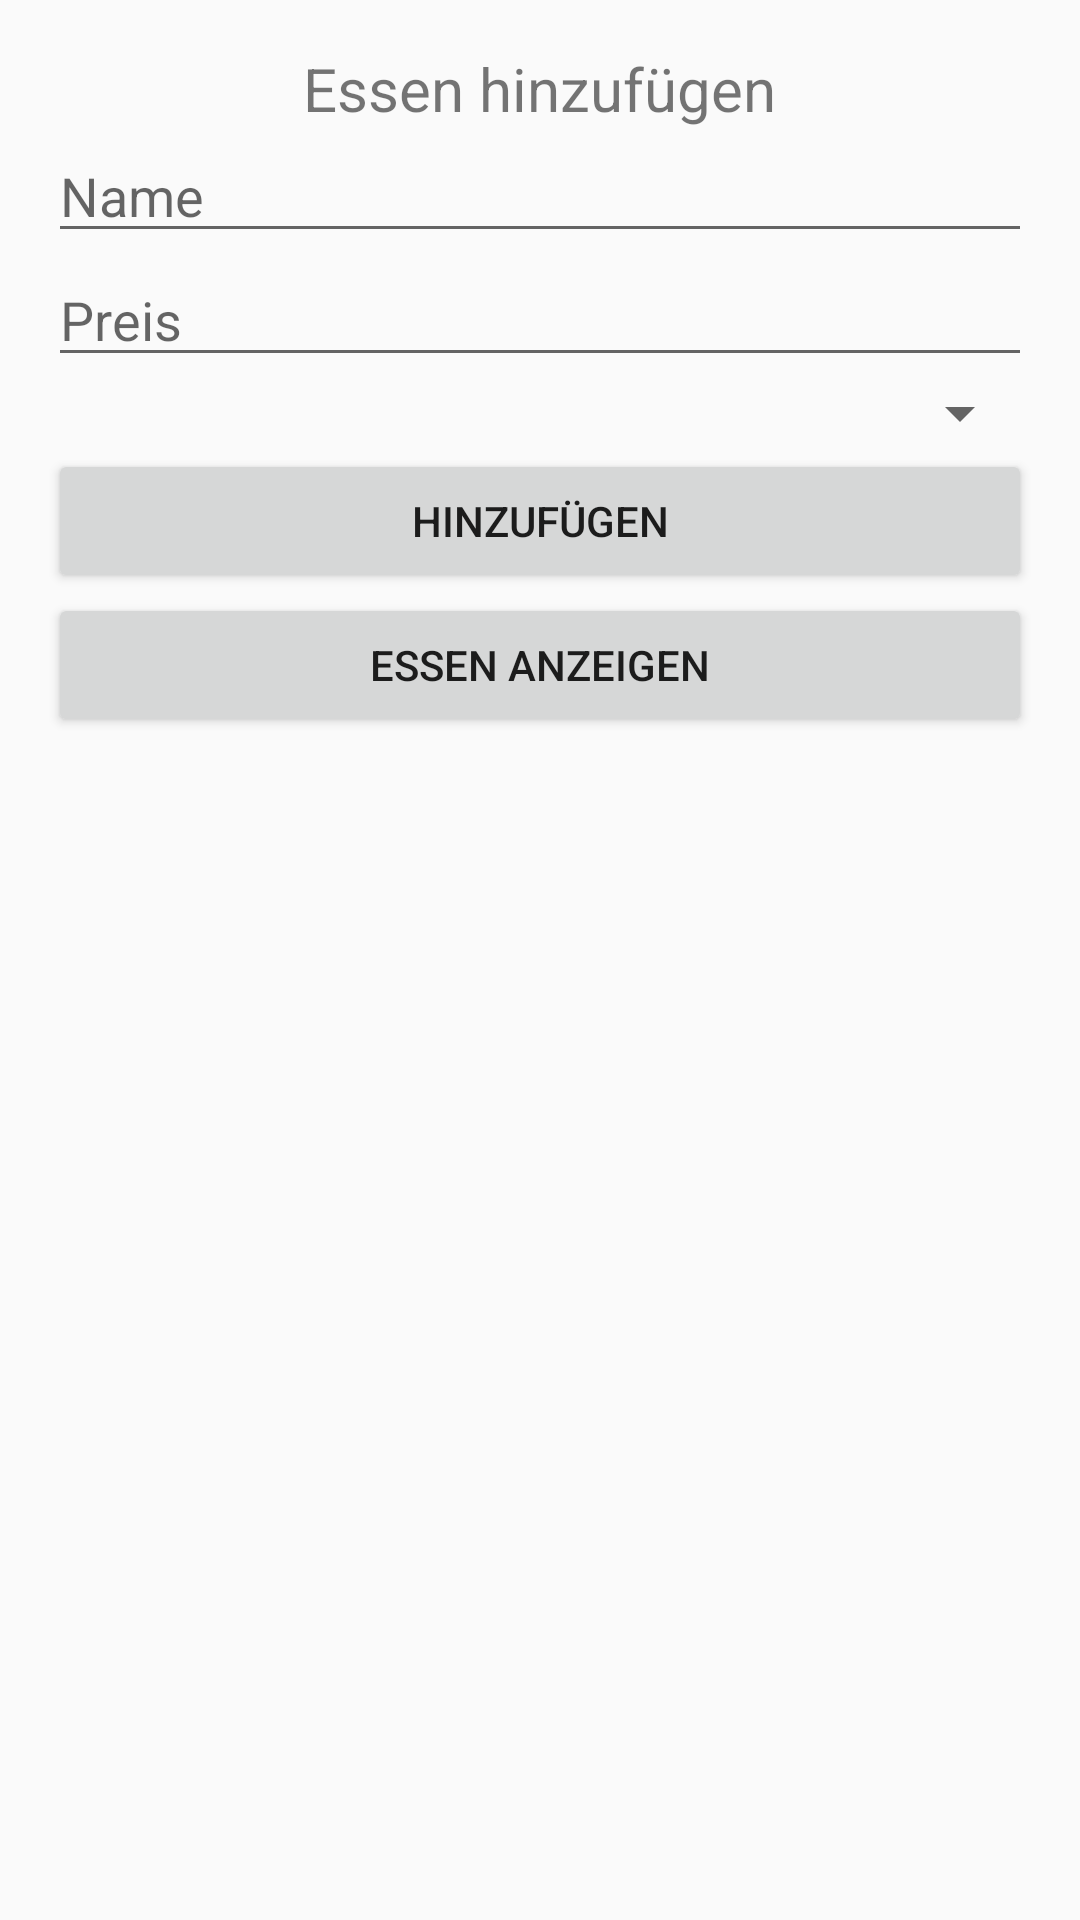

Layout XML and referenced resources for this Android screen:
<!-- AndroidManifest.xml: application theme Theme.AppCompat.Light.NoActionBar -->
<!-- res/layout/activity_add_essen.xml -->
<?xml version="1.0" encoding="utf-8"?>
<LinearLayout xmlns:android="http://schemas.android.com/apk/res/android"
    android:layout_width="match_parent"
    android:layout_height="match_parent"
    android:orientation="vertical"
    android:padding="16dp">

    <TextView
        android:id="@+id/textMessage"
        android:layout_width="wrap_content"
        android:layout_height="wrap_content"
        android:text="Essen hinzufügen"
        android:textSize="20sp"
        android:layout_gravity="center" />

    <EditText
        android:id="@+id/inputName"
        android:layout_width="match_parent"
        android:layout_height="wrap_content"
        android:hint="Name" />

    <EditText
        android:id="@+id/inputPrice"
        android:layout_width="match_parent"
        android:layout_height="wrap_content"
        android:hint="Preis"
        android:inputType="numberDecimal" />

    <Spinner
        android:id="@+id/spinnerType"
        android:layout_width="match_parent"
        android:layout_height="wrap_content" />

    <Button
        android:id="@+id/buttonAddFood"
        android:layout_width="match_parent"
        android:layout_height="wrap_content"
        android:text="Hinzufügen" />

    <Button
        android:id="@+id/buttonShowFood"
        android:layout_width="match_parent"
        android:layout_height="wrap_content"
        android:text="Essen anzeigen" />

</LinearLayout>
<!-- resources referenced by this layout -->
<resources>

</resources>
